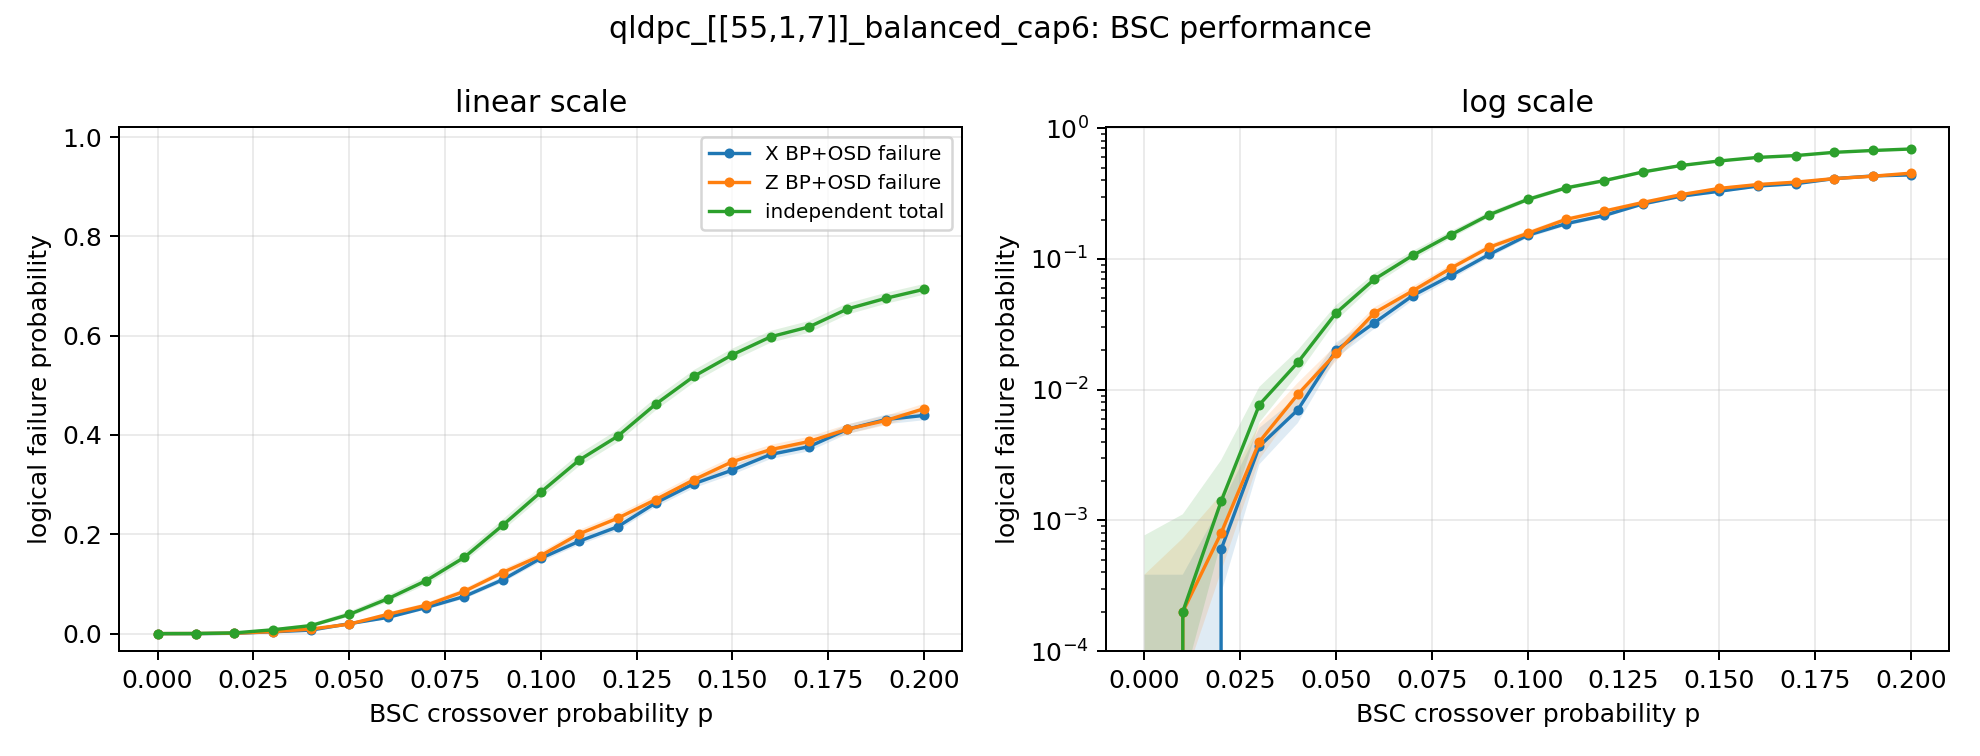

Source data for this figure (header and first rows):
p, runs_per_component, total_independent_logical_failure, total_independent_logical_failure_ci_hig…, total_independent_logical_failure_ci_low, x_avg_correction_weight, x_avg_error_weight, x_bp_converged_rate, x_decoder_syndrome_failures, x_logical_failure, x_logical_failure_ci_high, x_logical_failure_ci_low, x_logical_failures, z_avg_correction_weight, z_avg_error_weight, z_bp_converged_rate, z_decoder_syndrome_failures, z_logical_failure, z_logical_failure_ci_high, z_logical_failure_ci_low, z_logical_failures
0.0, 10000, 0.0, 0.0007678, 0.0, 0.0, 0.0, 1.0, 0, 0.0, 0.000384, 0.0, 0, 0.0, 0.0, 1.0, 0, 0.0, 0.000384, 0.0, 0
0.01, 10000, 0.0002, 0.001113, 5.484892732088298e-05, 0.5378, 0.5383, 0.9865, 0, 0.0, 0.000384, 0.0, 0, 0.5796, 0.5556, 0.9232, 0, 0.0002, 0.000729, 5.484892732085777e-05, 2
0.02, 10000, 0.0014, 0.002884, 0.0006803, 1.085, 1.085, 0.9511, 0, 0.0006, 0.001309, 0.000275, 6, 1.129, 1.102, 0.8503, 0, 0.0008, 0.001578, 0.0004054, 8
0.03, 10000, 0.007685, 0.01051, 0.005617, 1.65, 1.652, 0.8975, 0, 0.0037, 0.005096, 0.002686, 37, 1.67, 1.65, 0.7698, 0, 0.004, 0.005442, 0.002939, 40
0.04, 10000, 0.01614, 0.02, 0.01301, 2.18, 2.185, 0.8324, 0, 0.007, 0.008834, 0.005545, 70, 2.219, 2.215, 0.6921, 0, 0.0092, 0.01127, 0.007508, 92
0.05, 10000, 0.03862, 0.0443, 0.03365, 2.742, 2.762, 0.7505, 0, 0.02, 0.02293, 0.01743, 200, 2.738, 2.761, 0.6189, 0, 0.019, 0.02187, 0.0165, 190
0.06, 10000, 0.06994, 0.07728, 0.06327, 3.288, 3.32, 0.6596, 0, 0.0325, 0.03616, 0.0292, 325, 3.247, 3.309, 0.5391, 0, 0.0387, 0.04266, 0.03509, 387
0.07, 10000, 0.1064, 0.1151, 0.09829, 3.759, 3.844, 0.574, 0, 0.0524, 0.05694, 0.0482, 524, 3.712, 3.849, 0.4727, 0, 0.057, 0.06172, 0.05262, 570
0.08, 10000, 0.1534, 0.1635, 0.1439, 4.271, 4.408, 0.4894, 0, 0.0747, 0.08002, 0.06971, 747, 4.155, 4.355, 0.4014, 0, 0.0851, 0.09073, 0.07979, 851
0.09, 10000, 0.218, 0.2293, 0.2071, 4.705, 4.924, 0.4189, 0, 0.1084, 0.1146, 0.1025, 1084, 4.628, 4.962, 0.3347, 0, 0.1229, 0.1295, 0.1166, 1229
0.1, 10000, 0.285, 0.2971, 0.2732, 5.152, 5.489, 0.3353, 0, 0.1517, 0.1589, 0.1448, 1517, 5.028, 5.504, 0.2799, 0, 0.1571, 0.1644, 0.1501, 1571
0.11, 10000, 0.3495, 0.3621, 0.3371, 5.54, 6.038, 0.2781, 0, 0.186, 0.1937, 0.1785, 1860, 5.389, 6.058, 0.2243, 0, 0.2008, 0.2088, 0.1931, 2008
0.12, 10000, 0.3973, 0.4101, 0.3847, 5.905, 6.597, 0.2221, 0, 0.215, 0.2232, 0.2071, 2150, 5.686, 6.586, 0.1873, 0, 0.2322, 0.2406, 0.224, 2322
0.13, 10000, 0.4623, 0.475, 0.4496, 6.263, 7.178, 0.1686, 0, 0.2634, 0.2721, 0.2549, 2634, 6.016, 7.156, 0.152, 0, 0.27, 0.2788, 0.2614, 2700
0.14, 10000, 0.5184, 0.531, 0.5059, 6.549, 7.684, 0.1378, 0, 0.302, 0.3111, 0.2931, 3020, 6.237, 7.697, 0.1292, 0, 0.3101, 0.3192, 0.3011, 3101
0.15, 10000, 0.5616, 0.5739, 0.5494, 6.789, 8.235, 0.1092, 0, 0.3294, 0.3387, 0.3203, 3294, 6.489, 8.276, 0.1007, 0, 0.3463, 0.3557, 0.337, 3463
0.16, 10000, 0.5978, 0.6097, 0.5858, 7.073, 8.853, 0.0837, 0, 0.3609, 0.3704, 0.3515, 3609, 6.674, 8.813, 0.0905, 0, 0.3706, 0.3801, 0.3612, 3706
0.17, 10000, 0.6177, 0.6295, 0.6059, 7.253, 9.32, 0.0704, 0, 0.3765, 0.386, 0.3671, 3765, 6.822, 9.328, 0.0735, 0, 0.3869, 0.3965, 0.3774, 3869
0.18, 10000, 0.6538, 0.6651, 0.6424, 7.419, 9.891, 0.0561, 0, 0.4115, 0.4212, 0.4019, 4115, 6.962, 9.899, 0.0649, 0, 0.4117, 0.4214, 0.4021, 4117
0.19, 10000, 0.6752, 0.6862, 0.6641, 7.594, 10.47, 0.0473, 0, 0.4311, 0.4408, 0.4214, 4311, 7.074, 10.45, 0.0564, 0, 0.4291, 0.4388, 0.4194, 4291
0.2, 10000, 0.6934, 0.7041, 0.6825, 7.74, 11.04, 0.0424, 0, 0.4394, 0.4491, 0.4297, 4394, 7.184, 11, 0.0508, 0, 0.453, 0.4628, 0.4433, 4530
